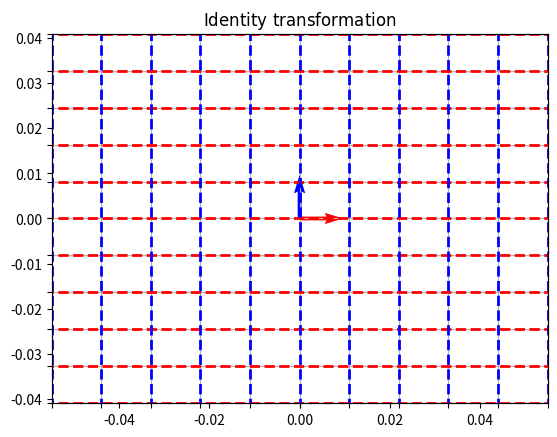
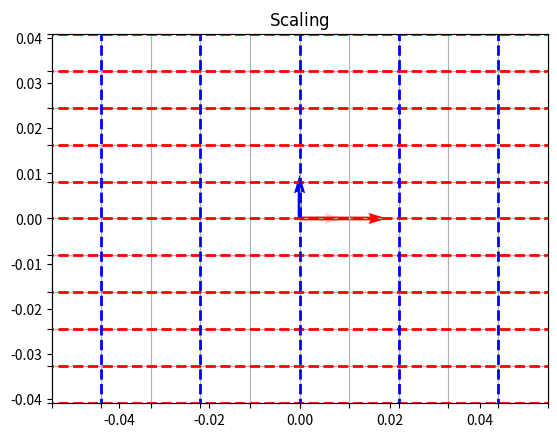
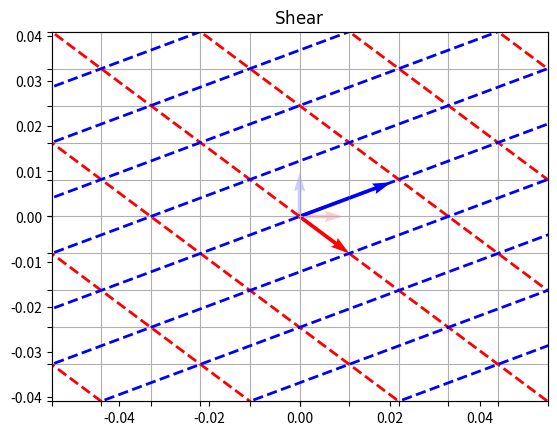
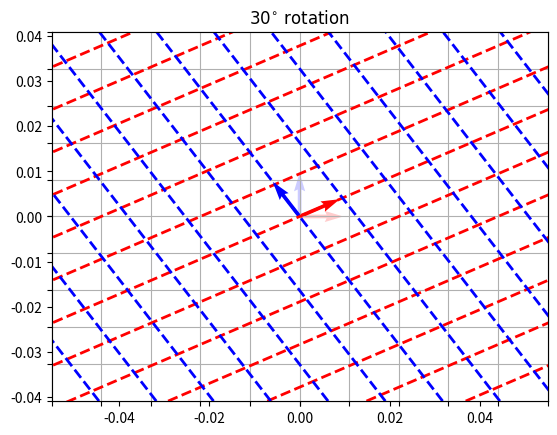
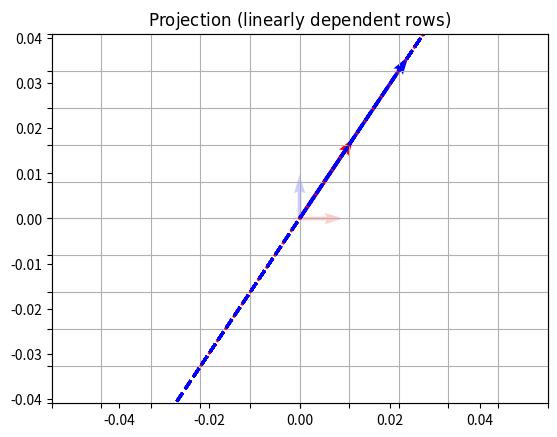

The matplotlib source for these figures, in order:
import numpy as np
import matplotlib.pyplot as plt
from matplotlib.transforms import Affine2D


def visualize_transformation(matrix, plot_title):
    fig = plt.figure()
    plt.axis("equal")
    ax = fig.add_subplot(111)

    # Limits, labels and grid
    ax.set_xlim(-5, 5)
    ax.set_ylim(-5, 5)
    ax.set_xticks(np.arange(ax.get_xlim()[0], ax.get_xlim()[1] + 1))
    ax.set_yticks(np.arange(ax.get_ylim()[0], ax.get_ylim()[1] + 1))
    ax.set_xticklabels([])
    ax.set_yticklabels([])
    ax.grid()
    ax.set_title(plot_title)

    # Unit vectors
    ax.quiver([0, 0], [0, 0], [1, 0], [0, 1], color=["red", "blue"], alpha=0.2, units="xy", scale=1)

    # Transformation
    matrix = [
        [matrix[0][0], matrix[0][1], 0],
        [matrix[1][0], matrix[1][1], 0],
        [0, 0, 1],
    ]
    t = Affine2D(matrix)

    [min_x, max_x, min_y, max_y] = [2 * ax.get_xlim()[0], 2 * ax.get_xlim()[1] + 1, 2 * ax.get_ylim()[0],
                                    2 * ax.get_ylim()[1] + 1]

    # New (transformed) grid lines
    # Horizontal
    for y in np.arange(min_y, max_y):
        ax.plot([min_x, max_x], [y] * 2, color="red", linestyle="--", linewidth=2, transform=t + ax.transData)
    # Vertical
    for x in np.arange(min_x, max_x):
        ax.plot([x] * 2, [min_y, max_y], color="blue", linestyle="--", linewidth=2, transform=t + ax.transData)

    # New (transformed) unit vectors
    new_x = t.transform_affine([1, 0])
    new_y = t.transform_affine([0, 1])
    ax.quiver([0, 0], [0, 0], [new_x[0], new_y[0]], [new_x[1], new_y[1]], color=["red", "blue"], units="xy",
              angles="xy", scale=1)

    plt.show()


## Identity
matrix = [
    [1, 0],
    [0, 1]
]

visualize_transformation(matrix, r"$\mathrm{Identity\ transformation}$")

# Scaling
matrix = [
    [2, 0],
    [0, 1]
]

visualize_transformation(matrix, r"$\mathrm{Scaling}$")

# Shear
matrix = [
    [1, 2],
    [-1, 1]
]

visualize_transformation(matrix, r"$\mathrm{Shear}$")

# Rotation
matrix = [
    [np.cos(np.radians(30)), -np.sin(np.radians(30))],
    [np.sin(np.radians(30)), np.cos(np.radians(30))]
]

visualize_transformation(matrix, r"$\mathrm{30^{\circ}\ rotation}$")

# Projection (linearly dependent rows)
matrix = [
    [1, 2],
    [2, 4]
]

visualize_transformation(matrix, r"$\mathrm{Projection\ (linearly\ dependent\ rows)}$")
